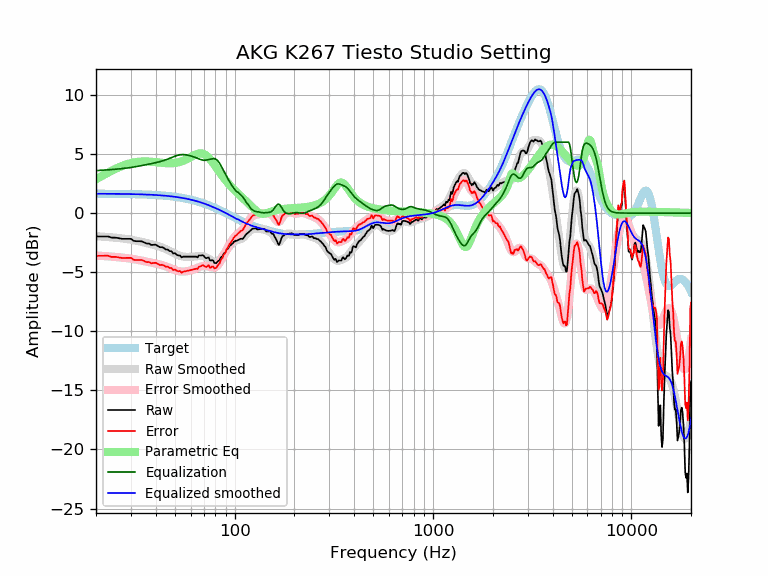

The file beside this chart, header and first rows:
frequency, raw, error, smoothed, error_smoothed, equalization, parametric_eq, equalized_raw, equalized_smoothed, target
20, -1.98, -3.62, -1.95, -3.59, 3.59, 2.87, 1.62, 1.64, 1.64
21, -1.98, -3.61, -1.98, -3.61, 3.61, 3.06, 1.64, 1.64, 1.64
22, -1.98, -3.61, -2.00, -3.64, 3.64, 3.25, 1.66, 1.64, 1.64
23, -1.98, -3.61, -2.03, -3.66, 3.66, 3.42, 1.68, 1.63, 1.63
24, -2.08, -3.71, -2.05, -3.68, 3.68, 3.59, 1.61, 1.63, 1.63
25, -2.08, -3.71, -2.08, -3.71, 3.71, 3.73, 1.63, 1.63, 1.63
26, -2.12, -3.74, -2.11, -3.73, 3.73, 3.86, 1.62, 1.62, 1.62
27, -2.18, -3.80, -2.14, -3.76, 3.76, 3.98, 1.58, 1.62, 1.62
28, -2.18, -3.79, -2.18, -3.79, 3.79, 4.08, 1.61, 1.62, 1.62
29, -2.18, -3.79, -2.21, -3.82, 3.82, 4.16, 1.65, 1.61, 1.61
30, -2.18, -3.79, -2.25, -3.86, 3.86, 4.23, 1.68, 1.61, 1.61
31, -2.35, -3.96, -2.29, -3.90, 3.90, 4.28, 1.54, 1.60, 1.60
32, -2.38, -3.98, -2.34, -3.94, 3.94, 4.32, 1.56, 1.60, 1.60
33, -2.38, -3.97, -2.39, -3.98, 3.98, 4.35, 1.60, 1.59, 1.59
34, -2.39, -3.97, -2.44, -4.02, 4.02, 4.36, 1.63, 1.58, 1.58
35, -2.48, -4.06, -2.49, -4.06, 4.06, 4.37, 1.58, 1.58, 1.58
36, -2.58, -4.15, -2.54, -4.11, 4.11, 4.37, 1.53, 1.57, 1.57
37, -2.58, -4.14, -2.59, -4.15, 4.15, 4.36, 1.57, 1.56, 1.56
38, -2.70, -4.25, -2.64, -4.19, 4.19, 4.34, 1.49, 1.55, 1.55
39, -2.68, -4.22, -2.69, -4.23, 4.23, 4.33, 1.55, 1.54, 1.54
40, -2.68, -4.20, -2.74, -4.27, 4.27, 4.31, 1.59, 1.53, 1.53
41, -2.78, -4.30, -2.79, -4.31, 4.31, 4.29, 1.53, 1.52, 1.52
42, -2.89, -4.39, -2.85, -4.35, 4.35, 4.27, 1.46, 1.51, 1.51
43, -2.88, -4.37, -2.91, -4.40, 4.40, 4.25, 1.52, 1.49, 1.49
44, -2.96, -4.44, -2.98, -4.45, 4.45, 4.24, 1.50, 1.48, 1.48
45, -3.08, -4.55, -3.05, -4.51, 4.51, 4.22, 1.43, 1.46, 1.46
46, -3.08, -4.53, -3.12, -4.57, 4.57, 4.22, 1.49, 1.45, 1.45
47, -3.22, -4.65, -3.20, -4.63, 4.63, 4.21, 1.41, 1.43, 1.43
48, -3.22, -4.64, -3.28, -4.70, 4.70, 4.22, 1.47, 1.42, 1.42
49, -3.42, -4.82, -3.36, -4.76, 4.76, 4.23, 1.33, 1.40, 1.40
50, -3.39, -4.76, -3.44, -4.81, 4.81, 4.24, 1.43, 1.38, 1.38
51, -3.52, -4.88, -3.51, -4.86, 4.86, 4.26, 1.34, 1.36, 1.36
52, -3.59, -4.92, -3.57, -4.90, 4.90, 4.29, 1.32, 1.34, 1.34
53, -3.59, -4.90, -3.61, -4.93, 4.93, 4.33, 1.35, 1.32, 1.32
54, -3.75, -5.04, -3.65, -4.95, 4.95, 4.37, 1.20, 1.29, 1.29
55, -3.69, -4.96, -3.68, -4.95, 4.95, 4.42, 1.26, 1.27, 1.27
56, -3.69, -4.93, -3.69, -4.94, 4.94, 4.48, 1.25, 1.25, 1.25
57, -3.69, -4.91, -3.70, -4.92, 4.92, 4.54, 1.24, 1.22, 1.22
58, -3.69, -4.88, -3.71, -4.90, 4.90, 4.60, 1.21, 1.19, 1.19
59, -3.69, -4.85, -3.70, -4.87, 4.87, 4.67, 1.18, 1.17, 1.17
60, -3.69, -4.83, -3.70, -4.84, 4.84, 4.74, 1.15, 1.14, 1.14
61, -3.69, -4.80, -3.69, -4.80, 4.80, 4.80, 1.12, 1.11, 1.11
62, -3.69, -4.77, -3.68, -4.76, 4.76, 4.87, 1.08, 1.08, 1.08
63, -3.69, -4.74, -3.67, -4.72, 4.72, 4.93, 1.03, 1.05, 1.05
64, -3.69, -4.70, -3.66, -4.68, 4.68, 4.97, 0.99, 1.02, 1.02
65, -3.75, -4.73, -3.64, -4.63, 4.63, 5.01, 0.88, 0.99, 0.99
66, -3.59, -4.54, -3.63, -4.58, 4.58, 5.04, 1.00, 0.95, 0.95
67, -3.59, -4.50, -3.62, -4.54, 4.54, 5.05, 0.96, 0.92, 0.92
68, -3.59, -4.47, -3.62, -4.51, 4.51, 5.04, 0.92, 0.88, 0.88
69, -3.55, -4.40, -3.64, -4.49, 4.49, 5.02, 0.93, 0.85, 0.85
70, -3.64, -4.45, -3.66, -4.47, 4.47, 4.99, 0.84, 0.81, 0.81
71, -3.76, -4.54, -3.70, -4.47, 4.47, 4.93, 0.71, 0.78, 0.78
72, -3.82, -4.56, -3.74, -4.48, 4.48, 4.86, 0.67, 0.74, 0.74
73, -3.78, -4.48, -3.80, -4.50, 4.50, 4.78, 0.73, 0.70, 0.70
74, -3.75, -4.41, -3.86, -4.53, 4.53, 4.68, 0.78, 0.66, 0.66
75, -4.00, -4.62, -3.93, -4.55, 4.55, 4.58, 0.56, 0.62, 0.62
76, -4.01, -4.60, -4.00, -4.58, 4.58, 4.46, 0.57, 0.59, 0.59
77, -3.97, -4.52, -4.06, -4.60, 4.60, 4.34, 0.63, 0.55, 0.55
78, -4.03, -4.53, -4.11, -4.61, 4.61, 4.22, 0.58, 0.51, 0.51
79, -4.22, -4.69, -4.14, -4.60, 4.60, 4.09, 0.38, 0.47, 0.47
... 553 more rows
